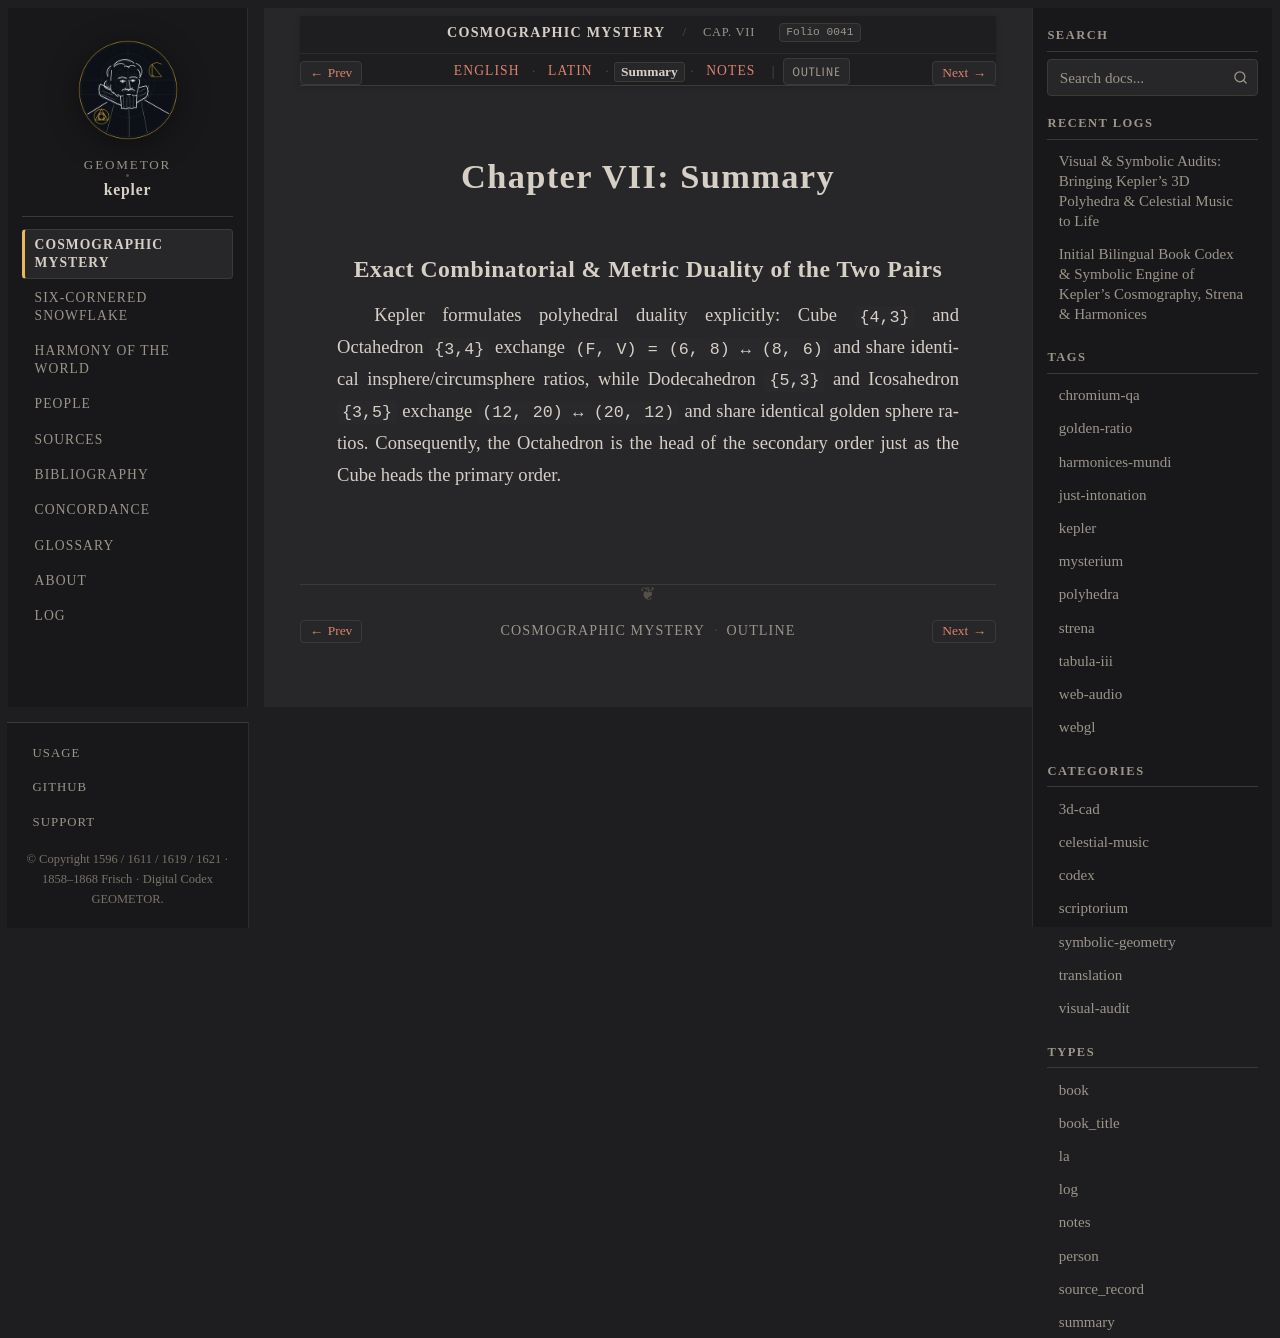

repository: geometor/kepler · page: mysterium_cosmographicum/cap_07/summary.html · generator: sphinx

:type: summary
:layout: book
:canonical_id: Cap. VII
:order: 8
:folio: mysterium_cosmographicum:0041

.. _mc-cap_07-summary:

Chapter VII: Summary
====================

Exact Combinatorial & Metric Duality of the Two Pairs
-----------------------------------------------------

Kepler formulates polyhedral duality explicitly: Cube ``{4,3}`` and Octahedron ``{3,4}`` exchange ``(F, V) = (6, 8) ↔ (8, 6)`` and share identical insphere/circumsphere ratios, while Dodecahedron ``{5,3}`` and Icosahedron ``{3,5}`` exchange ``(12, 20) ↔ (20, 12)`` and share identical golden sphere ratios. Consequently, the Octahedron is the head of the secondary order just as the Cube heads the primary order.
